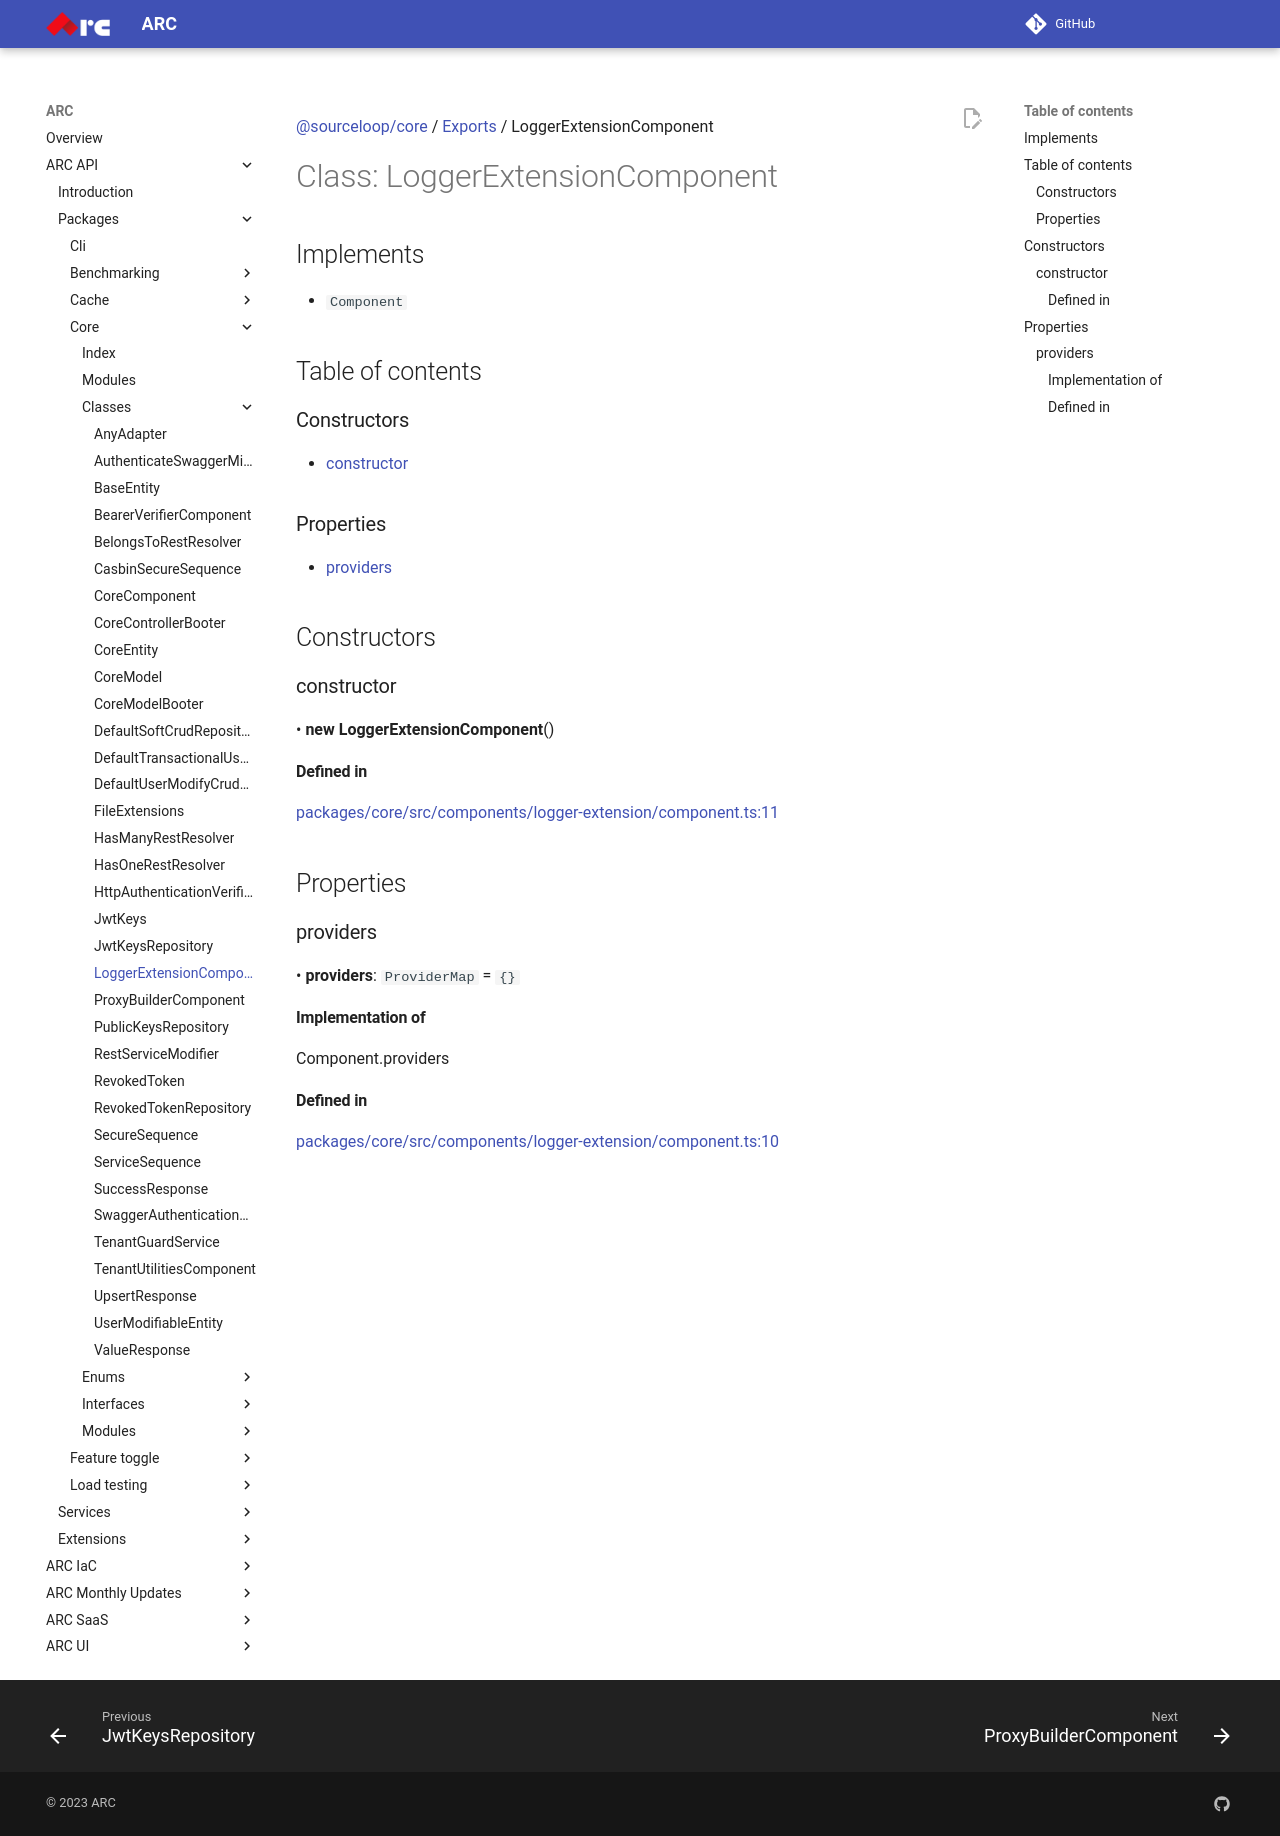

repository: sourcefuse/arc-docs · page: arc-api-docs/packages/core/classes/LoggerExtensionComponent/index.html · generator: mkdocs

[@sourceloop/core](../README.md) / [Exports](../modules.md) / LoggerExtensionComponent

# Class: LoggerExtensionComponent

## Implements

- `Component`

## Table of contents

### Constructors

- [constructor](LoggerExtensionComponent.md#constructor)

### Properties

- [providers](LoggerExtensionComponent.md#providers)

## Constructors

### constructor

• **new LoggerExtensionComponent**()

#### Defined in

[packages/core/src/components/logger-extension/component.ts:11](https://github.com/sourcefuse/loopback4-microservice-catalog/blob/eb9d4d57/packages/core/src/components/logger-extension/component.ts#L11)

## Properties

### providers

• **providers**: `ProviderMap` = `{}`

#### Implementation of

Component.providers

#### Defined in

[packages/core/src/components/logger-extension/component.ts:10](https://github.com/sourcefuse/loopback4-microservice-catalog/blob/eb9d4d57/packages/core/src/components/logger-extension/component.ts#L10)
